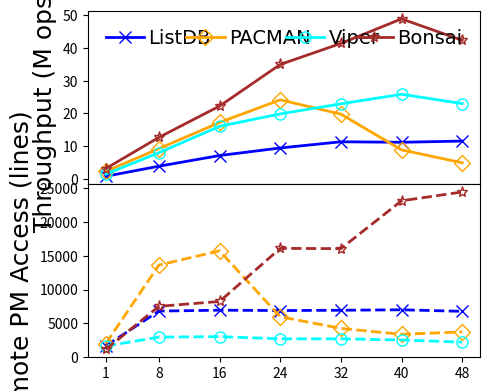

Generate this figure with matplotlib:
#!/bin/python3

# YCSB-C
# load size: 0.5M per thread
# read size: 5M per thread
# key: 24B
# val: 1KB
# distribution: zipfian
# fsdax + dm-stripe (for NUMA-oblivious designs)
# measure: throughput/remotePMAccess(thread)

M = 1000000
MAX = 240 * M
SIZE = 5.0 * M
THREADS = [1, 8, 16, 24, 32, 40, 48]
LATENCY = {
    # thread num: 1/8/16/24/32/40/48

    # 1GB memtable, max number=4
    # Enabled 1GB lookup cache (979 MB hash-based, 45 MB second chance)
    # Nbg:Nfg = 1:2, at least 1 Nbg
    'listdb':   [6.159, 10.293, 11.202, 12.699, 14.107, 17.873, 20.764],

    # dm-stripe 2M-Interleave
    # LOG_BATCHING enabled, simulates FlatStore log batching (batch size: 512B)
    'pacman':   [2.156, 4.324, 4.640, 4.969, 8.090, 22.547, 48.724],

    # dm-stripe 4K-Interleave
    # bottleneck: VPage metadata cacheline thrashing, segment lock overhead, NUMA Awareness
    'viper':    [3.393, 5.005, 4.984, 6.044, 6.980, 7.737, 10.433],

    # Nbg:Nfg = 1:4, at least 2 Nbg
    'bonsai':   [1.577, 3.152, 3.597, 3.434, 3.868, 4.093, 5.669]
}
REMOTEACCESS = {
    # thread num: 1/8/16/24/32/40/48

    # 1GB memtable, max number=4
    # Enabled 1GB lookup cache (979 MB hash-based, 45 MB second chance)
    # Nbg:Nfg = 1:2, at least 1 Nbg
    'listdb':   [1665.41, 6817.48, 6948.86, 6895.34, 6939.43, 7009.66, 6780.27],

    # dm-stripe 2M-Interleave
    # LOG_BATCHING enabled, simulates FlatStore log batching (batch size: 512B)
    'pacman':   [2015.57, 13624.17, 15730.59, 5979.76, 4257.99, 3381.25, 3738.73],

    # dm-stripe 4K-Interleave
    'viper':    [1644.38, 2963.48, 3038.43, 2715.46, 2713.59, 2538.42, 2222.62],

    # Nbg:Nfg = 1:4, at least 2 Nbg
    # disabled pflush workers
    'bonsai':   [1147.85, 7524.23, 8240.46, 16094.66, 16055.59, 23135.46, 24433.48]
}

import numpy as np
import matplotlib.pyplot as plt
from matplotlib import gridspec
import csv

THROUGHPUT = {}
for kvstore, latencies in LATENCY.items():
    THROUGHPUT[kvstore] = list(map(lambda x: SIZE * THREADS[x[0]] / x[1] / M, enumerate(latencies)))

xs = THREADS

gs = gridspec.GridSpec(2, 1, height_ratios=[1, 1])

throughplt = plt.subplot(gs[0])
throughplt.plot(xs, THROUGHPUT['listdb'], markerfacecolor='none', marker='x', markersize=8, linestyle='-', linewidth=2, label='ListDB', color='blue')
throughplt.plot(xs, THROUGHPUT['pacman'], markerfacecolor='none', marker='D', markersize=8, linestyle='-', linewidth=2, label='PACMAN', color='orange')
throughplt.plot(xs, THROUGHPUT['viper'], markerfacecolor='none', marker='o', markersize=8, linestyle='-', linewidth=2, label='Viper', color='aqua')
throughplt.plot(xs, THROUGHPUT['bonsai'], markerfacecolor='none', marker='*', markersize=8, linestyle='-', linewidth=2, label='Bonsai', color='brown')

accplt = plt.subplot(gs[1], sharex=throughplt)
accplt.plot(xs, REMOTEACCESS['listdb'], markerfacecolor='none', marker='x', markersize=8, linestyle='--', linewidth=2, label='ListDB', color='blue')
accplt.plot(xs, REMOTEACCESS['pacman'], markerfacecolor='none', marker='D', markersize=8, linestyle='--', linewidth=2, label='PACMAN', color='orange')
accplt.plot(xs, REMOTEACCESS['viper'], markerfacecolor='none', marker='o', markersize=8, linestyle='--', linewidth=2, label='Viper', color='aqua')
accplt.plot(xs, REMOTEACCESS['bonsai'], markerfacecolor='none', marker='*', markersize=8, linestyle='--', linewidth=2, color='brown')

font = {'size': '18','fontname': 'Times New Roman'}
font2 = {'size': '15','fontname': 'Times New Roman'}

throughplt.set_xlabel("Thread Number", font)
throughplt.set_xticks(xs)
throughplt.set_xticklabels(xs, fontdict=font2)

throughplt.set_ylabel("Throughput (M ops/s)", font)
ytick=[0, 1000, 2000, 3000, 4000, 5000, 6000]
#throughplt.set_yticks(ytick)
#throughplt.set_yticklabels(ytick, fontdict=font2)

accplt.set_ylabel("Remote PM Access (lines)", font)
ytick=[0, 1000, 2000, 3000, 4000, 5000, 6000]
#accplt.set_yticks(ytick)
#accplt.set_yticklabels(ytick, fontdict=font2)

throughplt.legend(loc = 2, ncol=4, frameon=False, mode="expand", prop={'size': 14, 'family': 'Times New Roman'},handletextpad=0.2)

fig = plt.gcf()
fig.set_figwidth(5)
fig.set_figheight(4)
fig.tight_layout()
plt.subplots_adjust(hspace=.0)
# [redacted]
plt.show()
